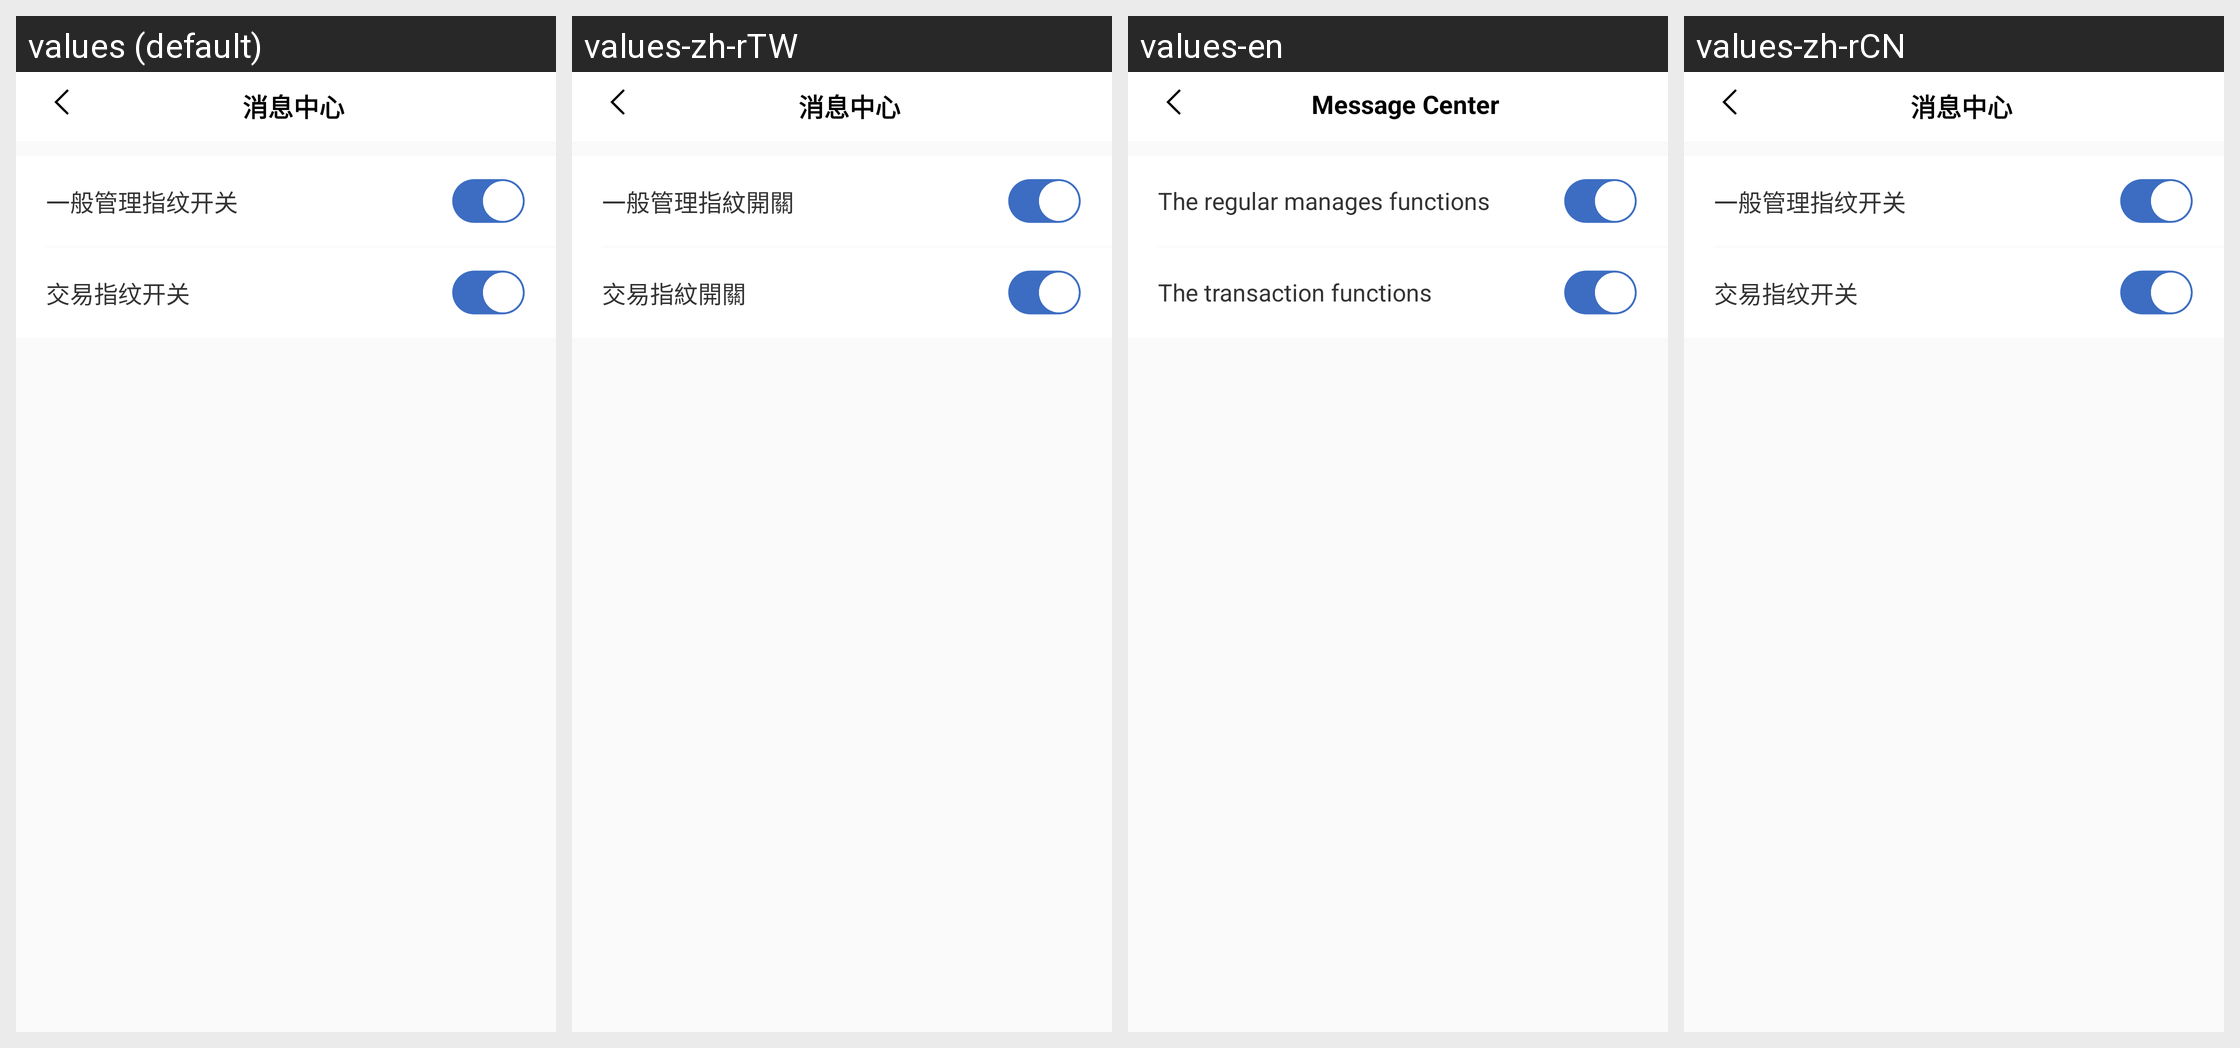

For this localized Android screen grid, give each drawn string resource with its value in every locale shown.
Android screen res/layout/activity_finger_print.xml rendered under 4 locales, left to right: values (default), values-zh-rTW, values-en, values-zh-rCN. Device: Nexus 5 (rendered at 1080×1920; each locale shown at half size, 540×960, under a caption strip naming it); theme AppMainTheme.
Strings drawn on this screen, with the default value and each locale's value (text and hints the layout hard-codes, and strings that could not be matched under every locale, appear in the picture but are not listed):

message_center
  values: 消息中心
  values-zh-rTW: 消息中心
  values-en: Message Center
  values-zh-rCN: 消息中心

fingerprint_common_toggle
  values: 一般管理指纹开关
  values-zh-rTW: 一般管理指紋開關
  values-en: The regular manages functions
  values-zh-rCN: 一般管理指纹开关

fingerprint_trans_toggle
  values: 交易指纹开关
  values-zh-rTW: 交易指紋開關
  values-en: The transaction functions
  values-zh-rCN: 交易指纹开关
